The GitHub repository snarfnet/fukusou-kion contains a labelled image folder "augmented" with 2 categories: not tsuchinoko, tsuchinoko candidate. Examples follow, each with its label.

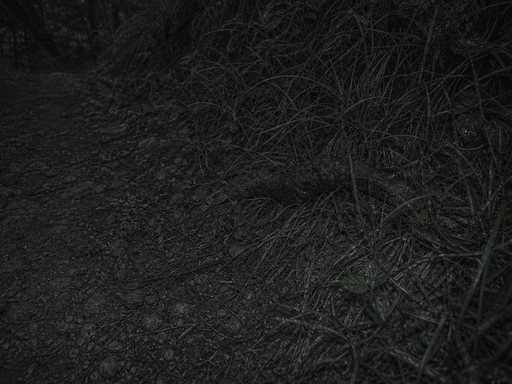
Label: not tsuchinoko

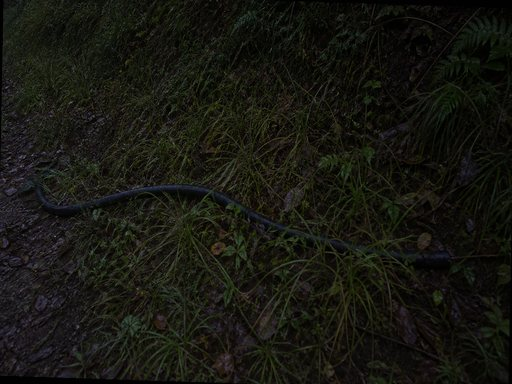
Label: not tsuchinoko

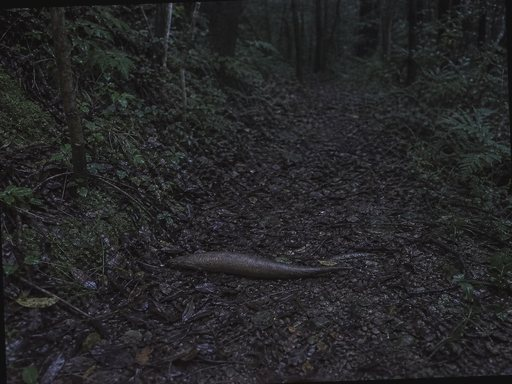
Label: tsuchinoko candidate

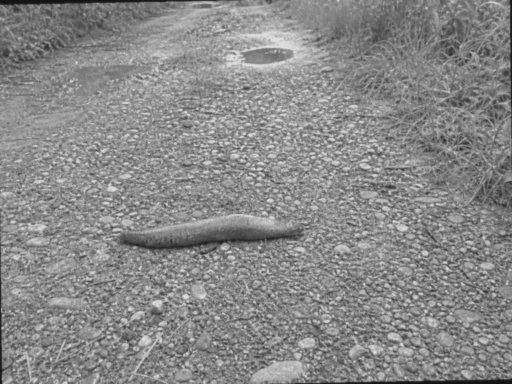
Label: tsuchinoko candidate

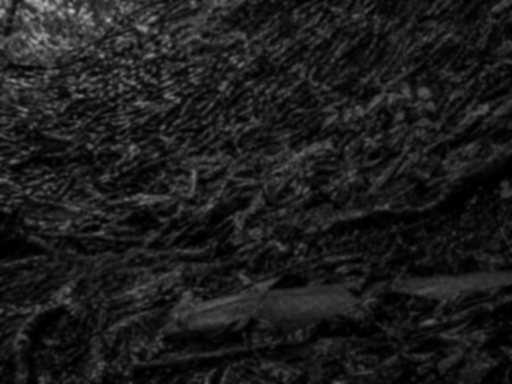
Label: tsuchinoko candidate

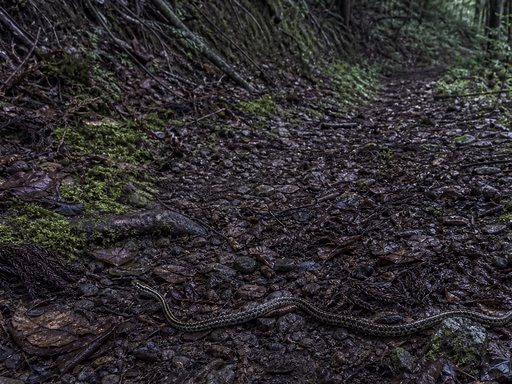
Label: not tsuchinoko
